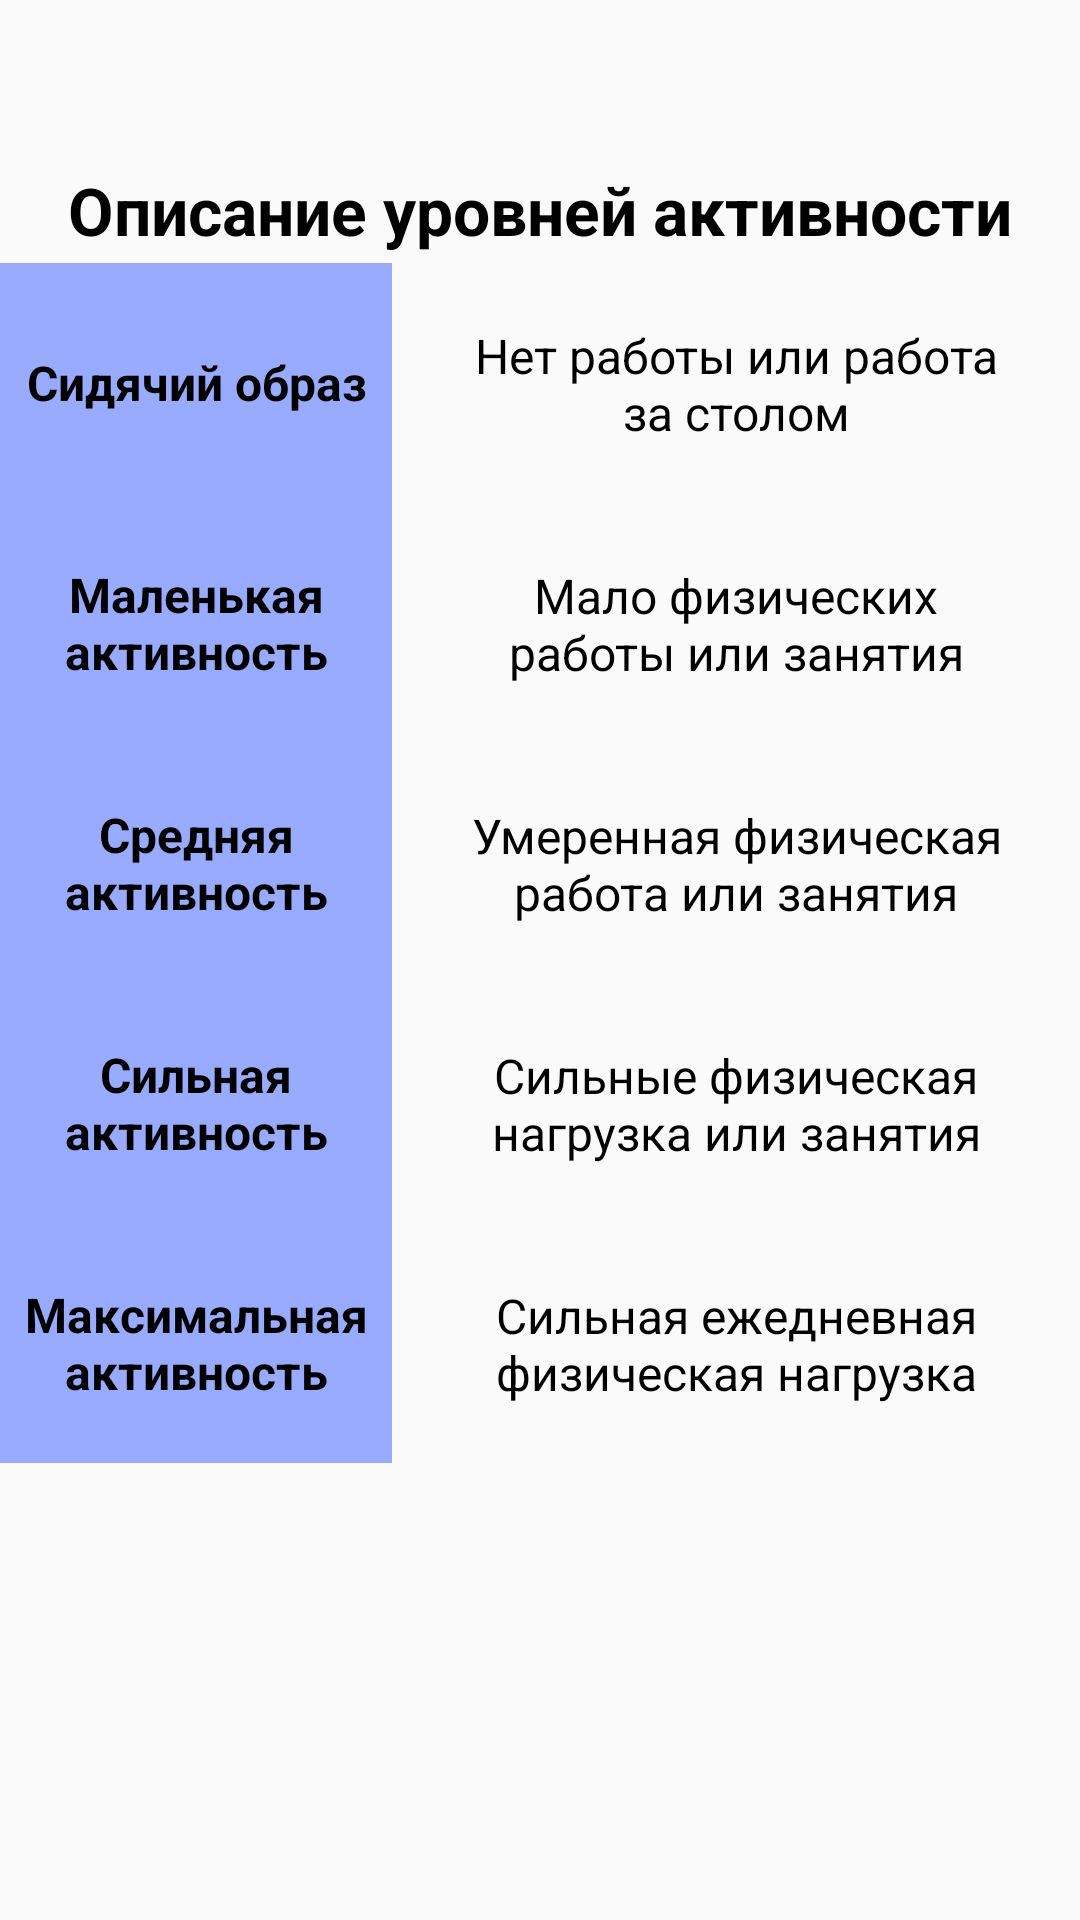

Reconstruct the res/layout file that produces this screen, plus the resources it refers to.
<!-- AndroidManifest.xml: application theme Theme.Design.Light -->
<!-- res/layout/activity_information.xml -->
<?xml version="1.0" encoding="utf-8"?>
<androidx.constraintlayout.widget.ConstraintLayout xmlns:android="http://schemas.android.com/apk/res/android"
    xmlns:app="http://schemas.android.com/apk/res-auto"
    xmlns:tools="http://schemas.android.com/tools"
    android:id="@+id/main"
    android:layout_width="match_parent"
    android:layout_height="match_parent"
    tools:context=".InformationActivity">

    <LinearLayout
        android:layout_width="match_parent"
        android:layout_height="wrap_content"
        android:orientation="vertical"
        android:layout_marginBottom="100dp"
        app:layout_constraintBottom_toBottomOf="parent"
        app:layout_constraintTop_toTopOf="parent">

        <TextView
            style="@style/result_textView_style"
            android:layout_width="match_parent"
            android:layout_height="wrap_content"
            android:text="Описание уровней активности"
            android:textAlignment="center"
            android:textSize="22dp"
            android:textStyle="bold" />

        <TableLayout
            android:layout_width="match_parent"
            android:layout_height="wrap_content"
            android:layout_gravity="center">

            <TableRow android:gravity="center">

                <TextView
                    style="@style/table_textView_style"
                    android:layout_weight="0.2"
                    android:background="@color/button_color"
                    android:text="Сидячий образ"
                    android:textStyle="bold" />

                <TextView
                    style="@style/table_textView_style"
                    android:layout_weight="1"
                    android:padding="20dp"
                    android:text="Нет работы или работа за столом" />
            </TableRow>

            <TableRow android:gravity="center">

                <TextView
                    style="@style/table_textView_style"
                    android:layout_weight="0.2"
                    android:background="@color/button_color"
                    android:text="Маленькая активность"
                    android:textStyle="bold" />

                <TextView
                    style="@style/table_textView_style"
                    android:layout_weight="1"
                    android:padding="20dp"
                    android:text="Мало физических работы или занятия спортом 1-3 раза в неделю" />
            </TableRow>

            <TableRow android:gravity="center">

                <TextView
                    style="@style/table_textView_style"
                    android:layout_weight="0.2"
                    android:background="@color/button_color"
                    android:text="Средняя активность"
                    android:textStyle="bold" />

                <TextView
                    style="@style/table_textView_style"
                    android:layout_weight="1"
                    android:padding="20dp"
                    android:text="Умеренная физическая работа или занятия спортом 3 - 5 дней в неделю" />
            </TableRow>

            <TableRow android:gravity="center">

                <TextView
                    style="@style/table_textView_style"
                    android:layout_weight="0.2"
                    android:background="@color/button_color"
                    android:text="Сильная активность"
                    android:textStyle="bold" />

                <TextView
                    style="@style/table_textView_style"
                    android:layout_weight="1"
                    android:padding="20dp"
                    android:text="Сильные физическая нагрузка или занятия спортом 6 - 7 дней в неделю" />
            </TableRow>

            <TableRow android:gravity="center">

                <TextView
                    style="@style/table_textView_style"
                    android:layout_weight="0.2"
                    android:background="@color/button_color"
                    android:text="Максимальная активность"
                    android:textStyle="bold" />

                <TextView
                    style="@style/table_textView_style"
                    android:layout_weight="1"
                    android:padding="20dp"
                    android:text="Сильная ежедневная физическая нагрузка или спорт и физическая работа" />
            </TableRow>


        </TableLayout>
    </LinearLayout>

</androidx.constraintlayout.widget.ConstraintLayout>
<!-- resources referenced by this layout -->
<resources>
  <color name="button_color">#98ABFF</color>
  <style name="result_textView_style">
          <item name="android:textColor">@color/black</item>
          <item name="android:textSize">@dimen/text_size</item>
          <item name="android:gravity">center</item>
          <item name="android:textAlignment">textStart</item>
          <item name="android:layout_marginTop">3dp</item>
          <item name="android:layout_marginBottom">3dp</item>
      </style>
  <style name="table_textView_style">
          <item name="android:layout_height">80dp</item>
          <item name="android:textSize">@dimen/text_size</item>
          <item name="android:textColor">@color/black</item>
          <item name="android:gravity">center</item>
      </style>
  <color name="black">#FF000000</color>
  <dimen name="text_size">16sp</dimen>
</resources>
